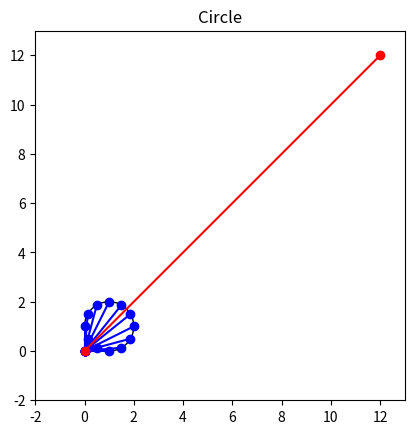

Reproduce this figure in Python.
import matplotlib.pyplot as plt
import numpy as np

center_of_circle = (1, 1)

figure, axes = plt.subplots()
Drawing_uncolored_circle = plt.Circle( center_of_circle, 1, fill = False )
axes.set_aspect(1)
plt.xlim(-2, 13)
plt.ylim(-2, 13)
axes.add_artist( Drawing_uncolored_circle )
#axes.add_artist( Drawing_O )

theta = np.linspace(0, 2*np.pi, 13)
x = np.cos(theta) + center_of_circle[0]
y = np.sin(theta) + center_of_circle[1]

S = (sum(x) - x[0], sum(y) - y[0])

for i in range(12):
    plt.plot([0, x[i]], [0, y[i]], 'b', marker = 'o')

plt.plot([0, S[0]], [0, S[1]], 'r', marker = 'o')

#i = 0
#axes.add_artist(plt.Circle( (x[i], y[i]), 0.03) )


plt.title( 'Circle' )
plt.show()
print("second commit")
#change in code